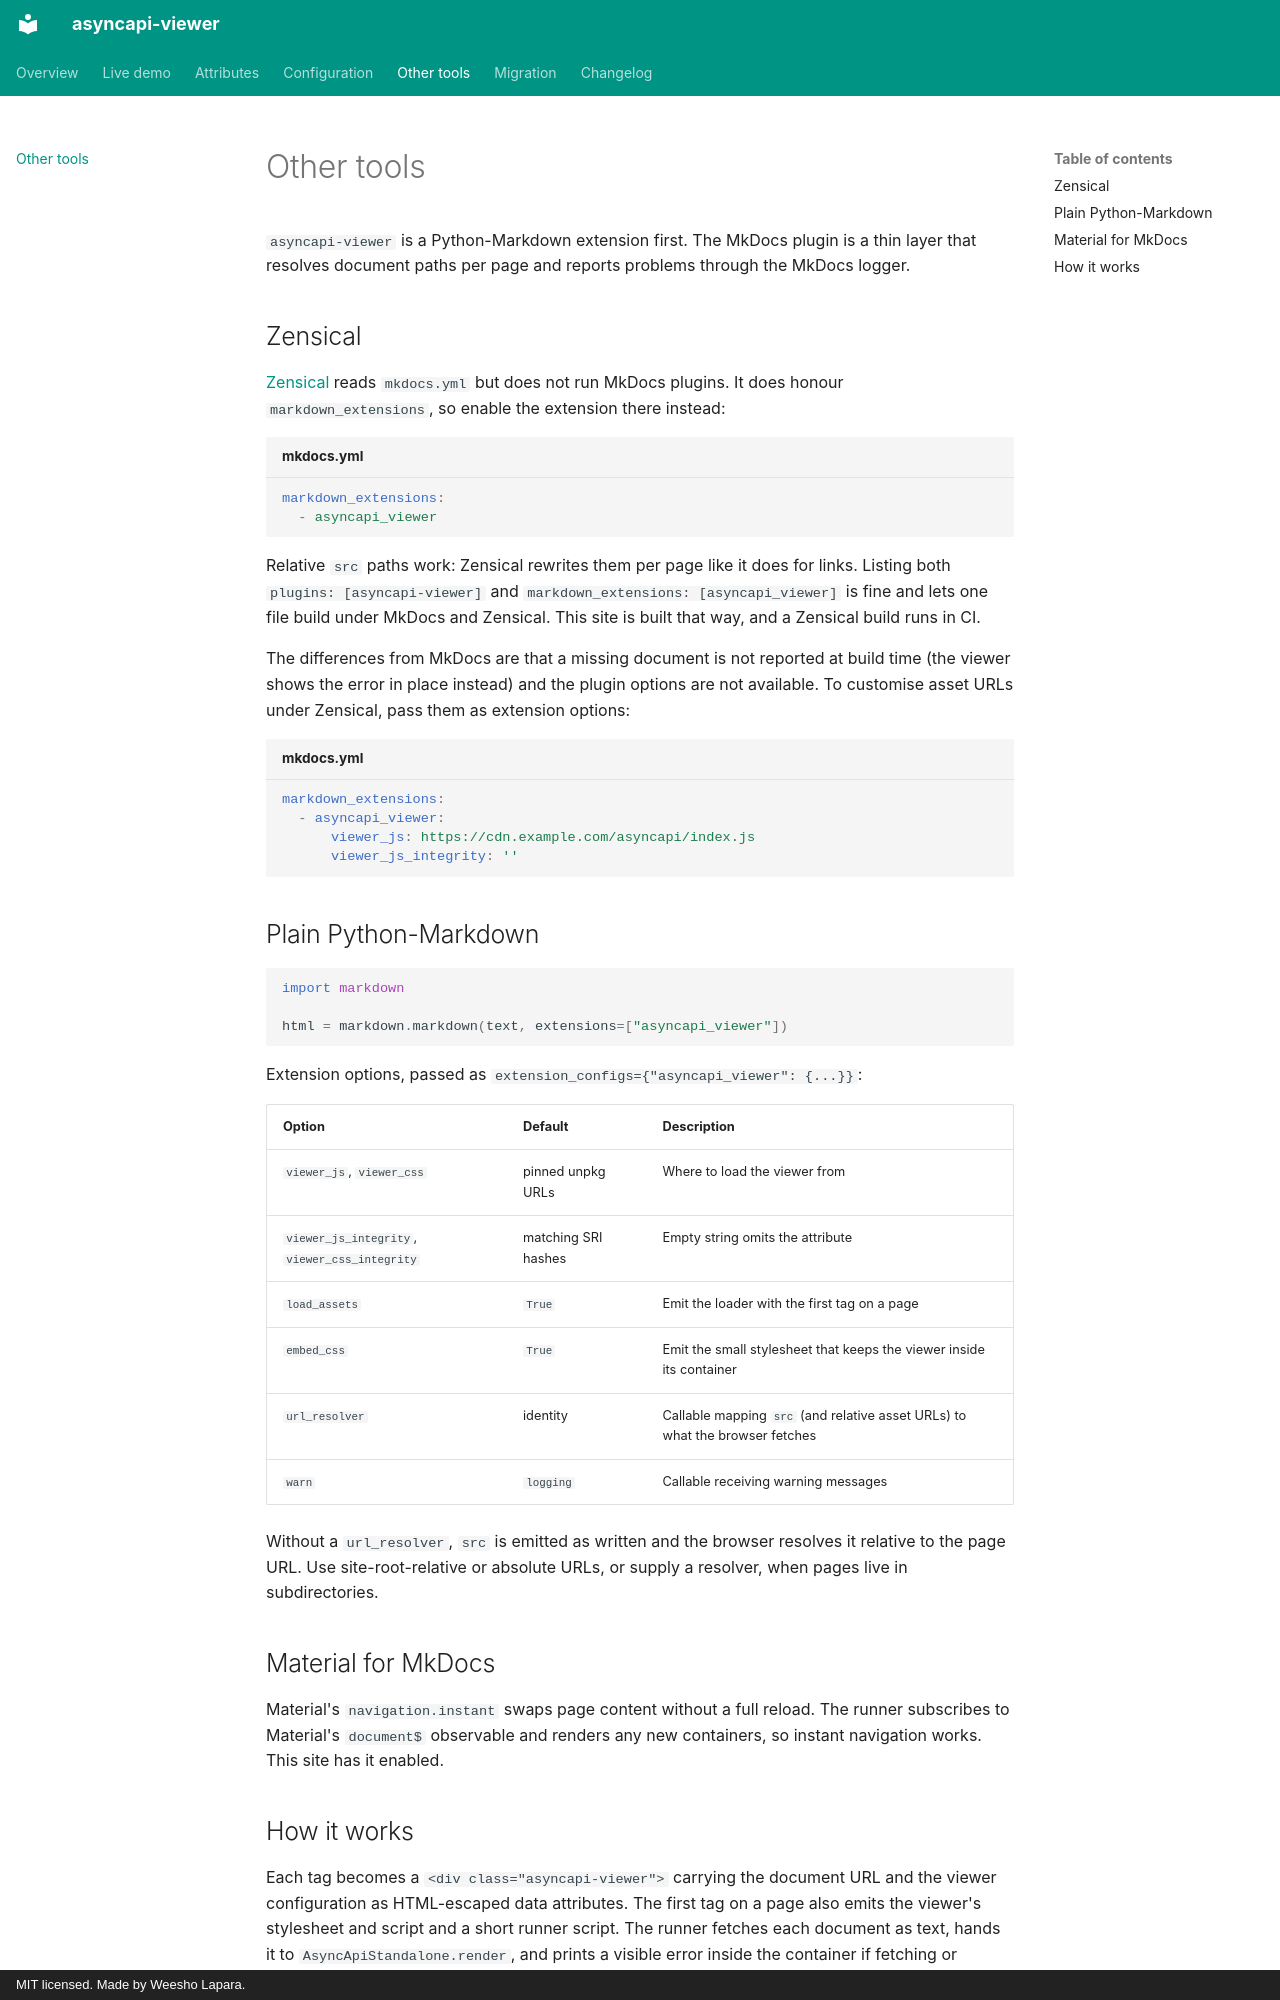

repository: Weesho-Lapara/asyncapi-tag · page: other-tools/index.html · generator: mkdocs · copyright: MIT licensed. Made by Weesho Lapara.

# Other tools

`asyncapi-viewer` is a Python-Markdown extension first. The MkDocs plugin is a thin layer that resolves
document paths per page and reports problems through the MkDocs logger.

## Zensical

[Zensical](https://zensical.org/) reads `mkdocs.yml` but does not run MkDocs plugins. It does honour
`markdown_extensions`, so enable the extension there instead:

```yaml title="mkdocs.yml"
markdown_extensions:
  - asyncapi_viewer
```

Relative `src` paths work: Zensical rewrites them per page like it does for links. Listing both
`plugins: [asyncapi-viewer]` and `markdown_extensions: [asyncapi_viewer]` is fine and lets one file build
under MkDocs and Zensical. This site is built that way, and a Zensical build runs in CI.

The differences from MkDocs are that a missing document is not reported at build time (the viewer
shows the error in place instead) and the plugin options are not available. To customise asset URLs
under Zensical, pass them as extension options:

```yaml title="mkdocs.yml"
markdown_extensions:
  - asyncapi_viewer:
      viewer_js: https://cdn.example.com/asyncapi/index.js
      viewer_js_integrity: ''
```

## Plain Python-Markdown

```python
import markdown

html = markdown.markdown(text, extensions=["asyncapi_viewer"])
```

Extension options, passed as `extension_configs={"asyncapi_viewer": {...}}`:

| Option | Default | Description |
|---|---|---|
| `viewer_js`, `viewer_css` | pinned unpkg URLs | Where to load the viewer from |
| `viewer_js_integrity`, `viewer_css_integrity` | matching SRI hashes | Empty string omits the attribute |
| `load_assets` | `True` | Emit the loader with the first tag on a page |
| `embed_css` | `True` | Emit the small stylesheet that keeps the viewer inside its container |
| `url_resolver` | identity | Callable mapping `src` (and relative asset URLs) to what the browser fetches |
| `warn` | `logging` | Callable receiving warning messages |

Without a `url_resolver`, `src` is emitted as written and the browser resolves it relative to the
page URL. Use site-root-relative or absolute URLs, or supply a resolver, when pages live in
subdirectories.

## Material for MkDocs

Material's `navigation.instant` swaps page content without a full reload. The runner subscribes to
Material's `document$` observable and renders any new containers, so instant navigation works. This
site has it enabled.
